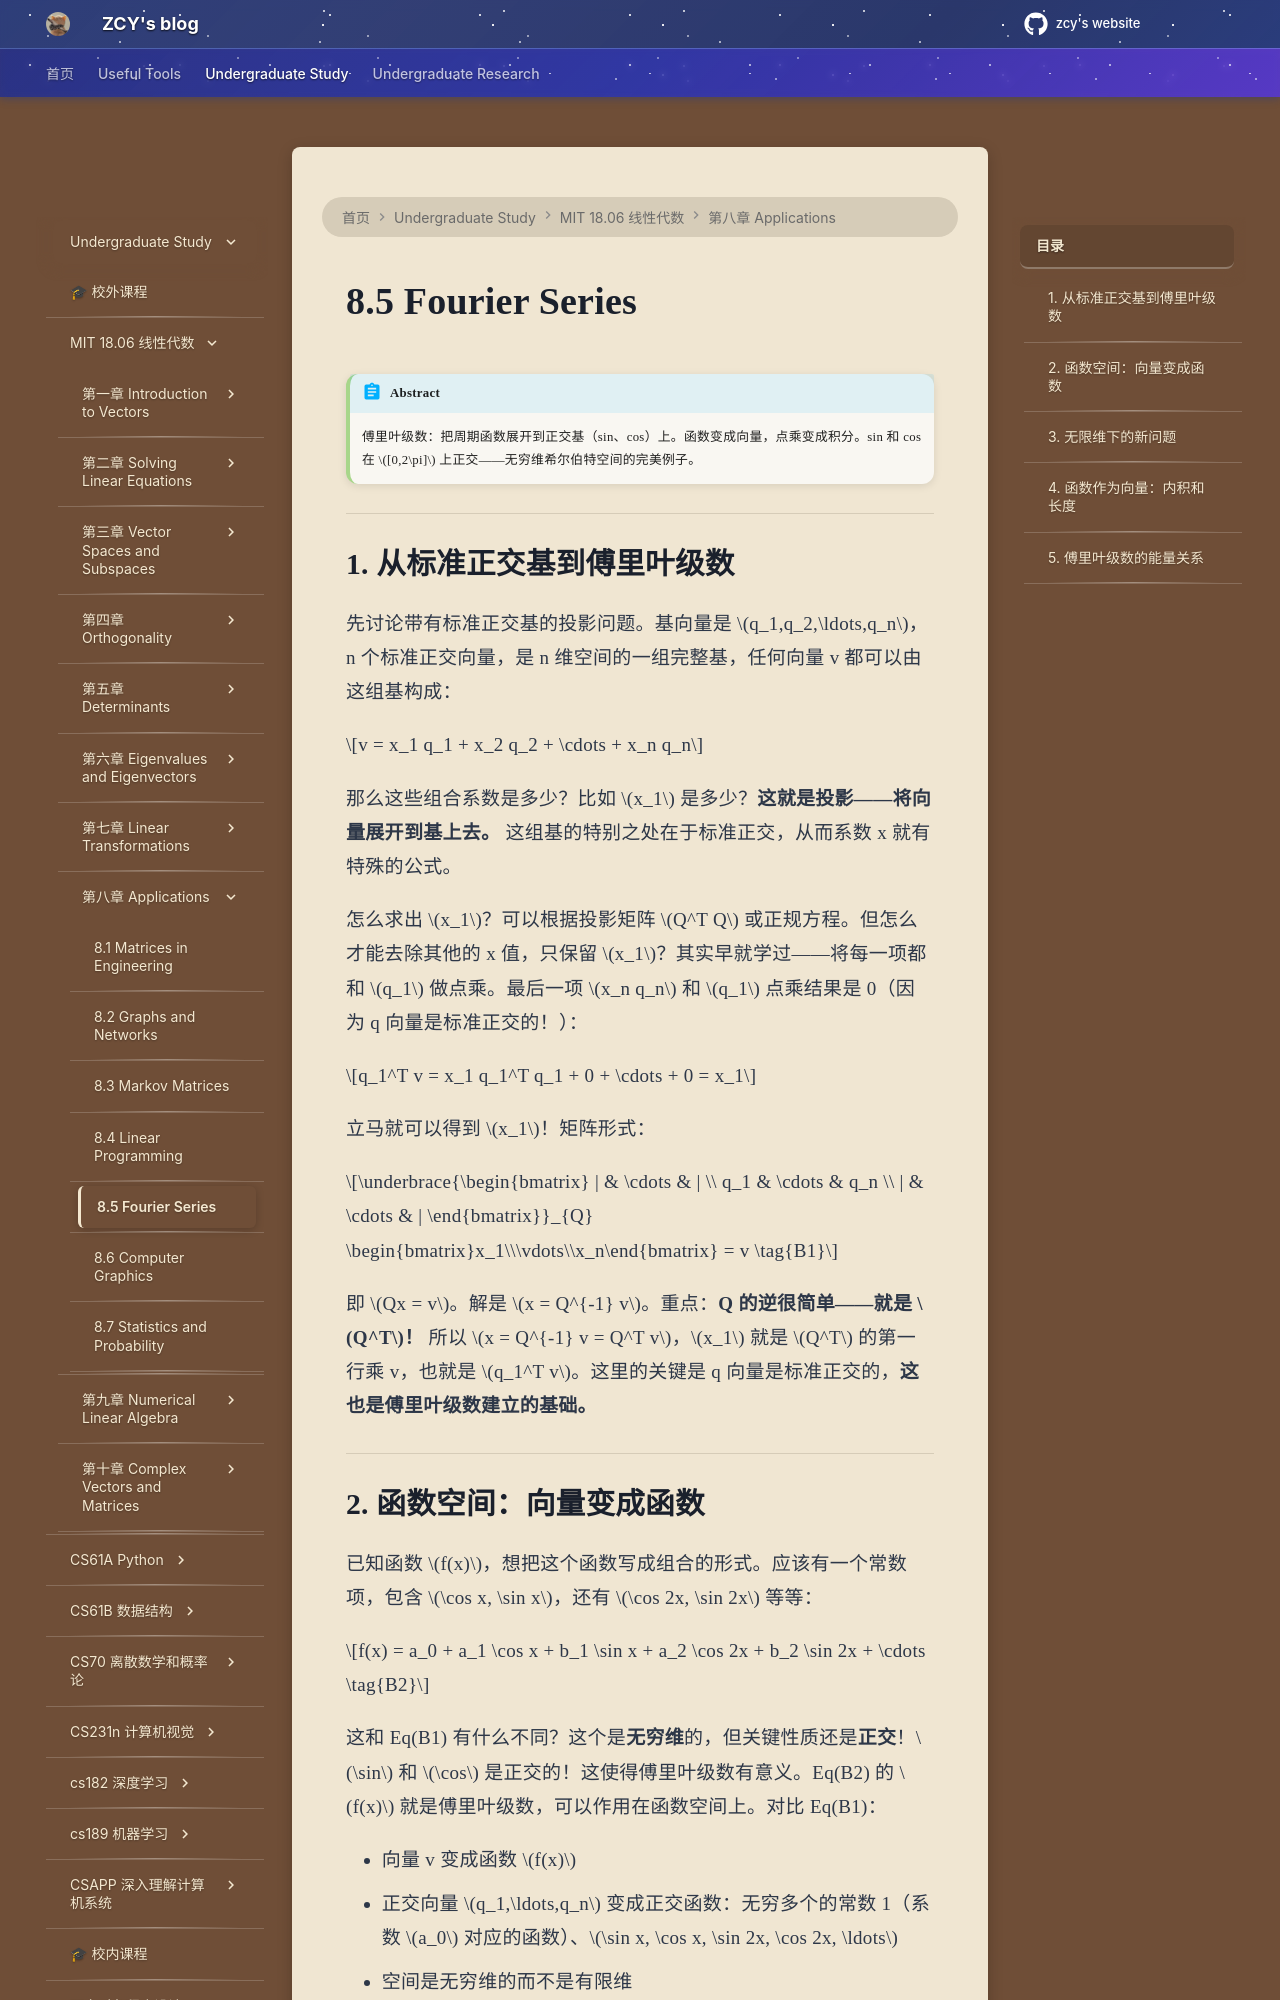

repository: mouchenmou/ZCY-s-website · page: 笔记本/mit 18.06 线性代数/第8章 Applications/8.5 Fourier Series/index.html · generator: mkdocs

!!! abstract
    傅里叶级数：把周期函数展开到正交基（sin、cos）上。函数变成向量，点乘变成积分。sin 和 cos 在 $[0,2\pi]$ 上正交——无穷维希尔伯特空间的完美例子。

---

## 1. 从标准正交基到傅里叶级数

先讨论带有标准正交基的投影问题。基向量是 $q_1,q_2,\ldots,q_n$，n 个标准正交向量，是 n 维空间的一组完整基，任何向量 v 都可以由这组基构成：

$$v = x_1 q_1 + x_2 q_2 + \cdots + x_n q_n$$

那么这些组合系数是多少？比如 $x_1$ 是多少？**这就是投影——将向量展开到基上去。** 这组基的特别之处在于标准正交，从而系数 x 就有特殊的公式。

怎么求出 $x_1$？可以根据投影矩阵 $Q^T Q$ 或正规方程。但怎么才能去除其他的 x 值，只保留 $x_1$？其实早就学过——将每一项都和 $q_1$ 做点乘。最后一项 $x_n q_n$ 和 $q_1$ 点乘结果是 0（因为 q 向量是标准正交的！）：

$$q_1^T v = x_1 q_1^T q_1 + 0 + \cdots + 0 = x_1$$

立马就可以得到 $x_1$！矩阵形式：

$$\underbrace{\begin{bmatrix} | & \cdots & | \\ q_1 & \cdots & q_n \\ | & \cdots & | \end{bmatrix}}_{Q} \begin{bmatrix}x_1\\\vdots\\x_n\end{bmatrix} = v \tag{B1}$$

即 $Qx = v$。解是 $x = Q^{-1} v$。重点：**Q 的逆很简单——就是 $Q^T$！** 所以 $x = Q^{-1} v = Q^T v$，$x_1$ 就是 $Q^T$ 的第一行乘 v，也就是 $q_1^T v$。这里的关键是 q 向量是标准正交的，**这也是傅里叶级数建立的基础。**

---
